Labelled photos from "bigChange", an image-classification folder in Doris1039/SolarCell-defect-detect. The possible labels are: break, cell faults, dark spot, finger interruptions, functional, material defect, microcrack.

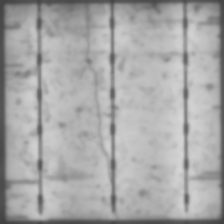
Label: microcrack

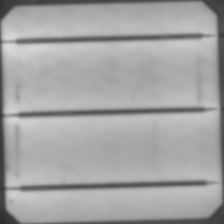
Label: finger interruptions

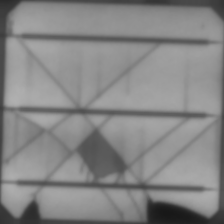
Label: break

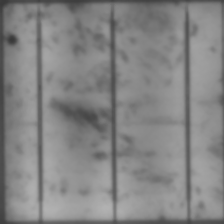
Label: dark spot

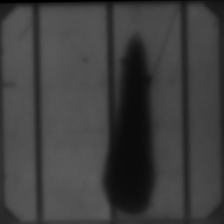
Label: material defect

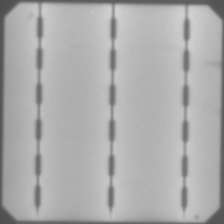
Label: functional
